Run: headless pygame with SDL's dummy video driver; simulated clock (each Clock.tick advances the game by its frame time, no real sleeping); random seed 0; keys injected as events and as key.get_pressed() state; mouse plan: one left click at the window centre at the start of phase 2, then a move to the lower-right quarter at the start of phase 3.
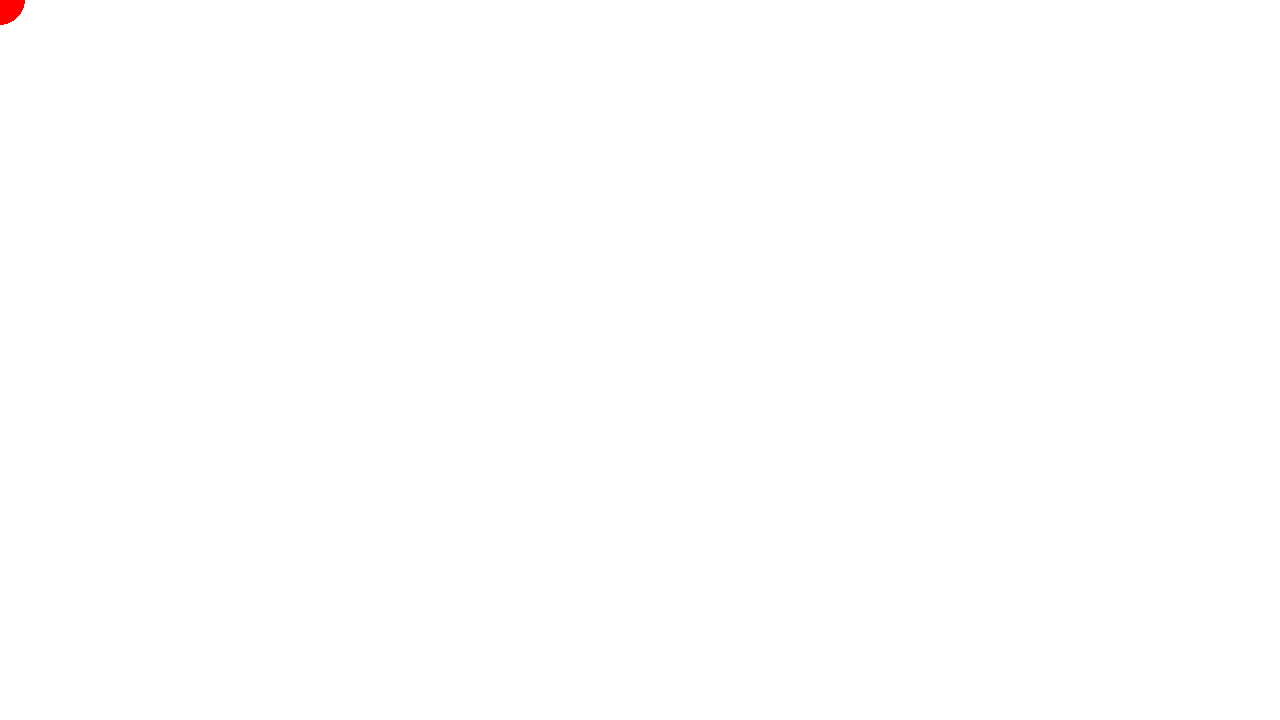
Frame 1 of 4 · flips 1–60 · no input
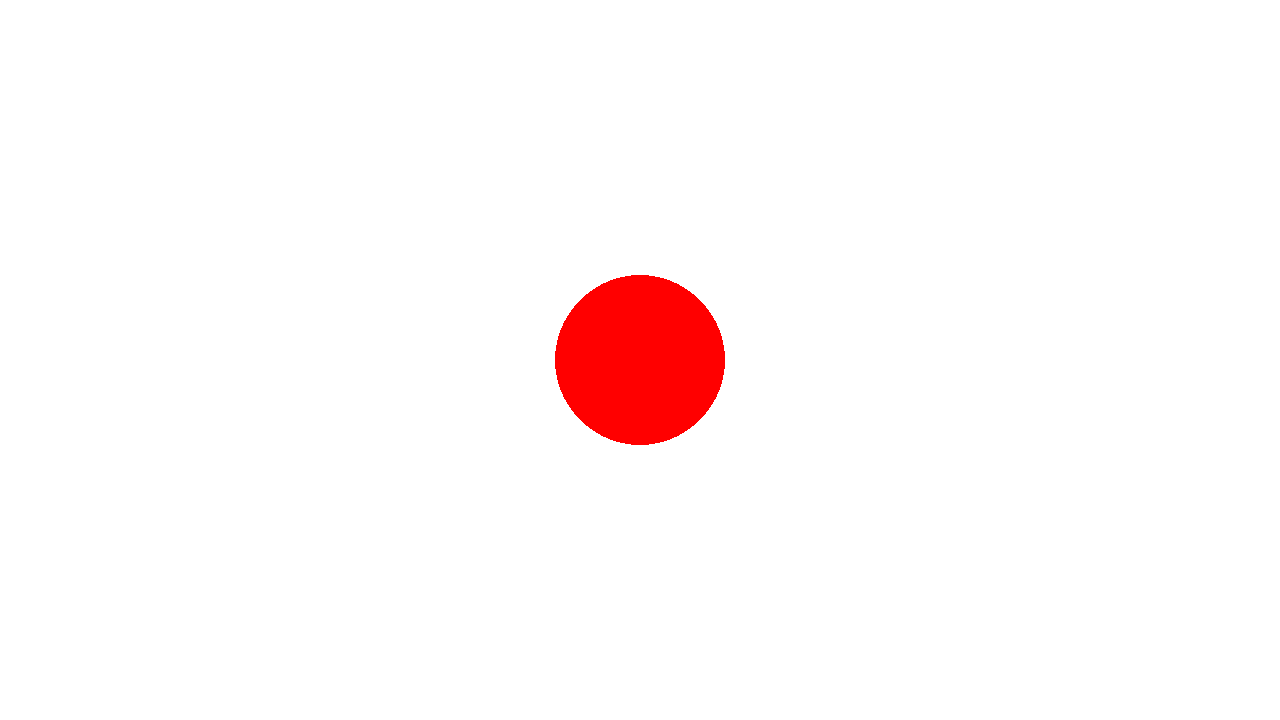
Frame 2 of 4 · flips 61–180 · clicked the window centre · tapped SPACE, RETURN · held RIGHT (→), D
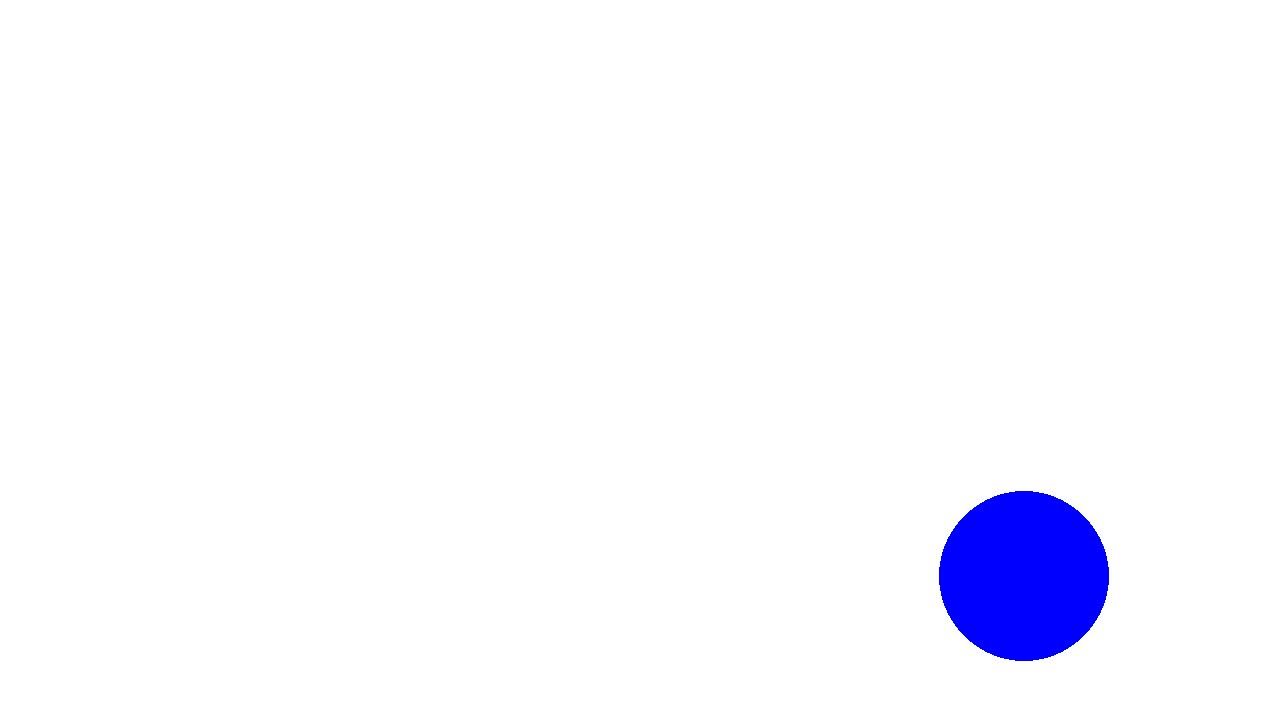
Frame 3 of 4 · flips 181–300 · moved the mouse to the lower-right quarter · held DOWN (↓), S
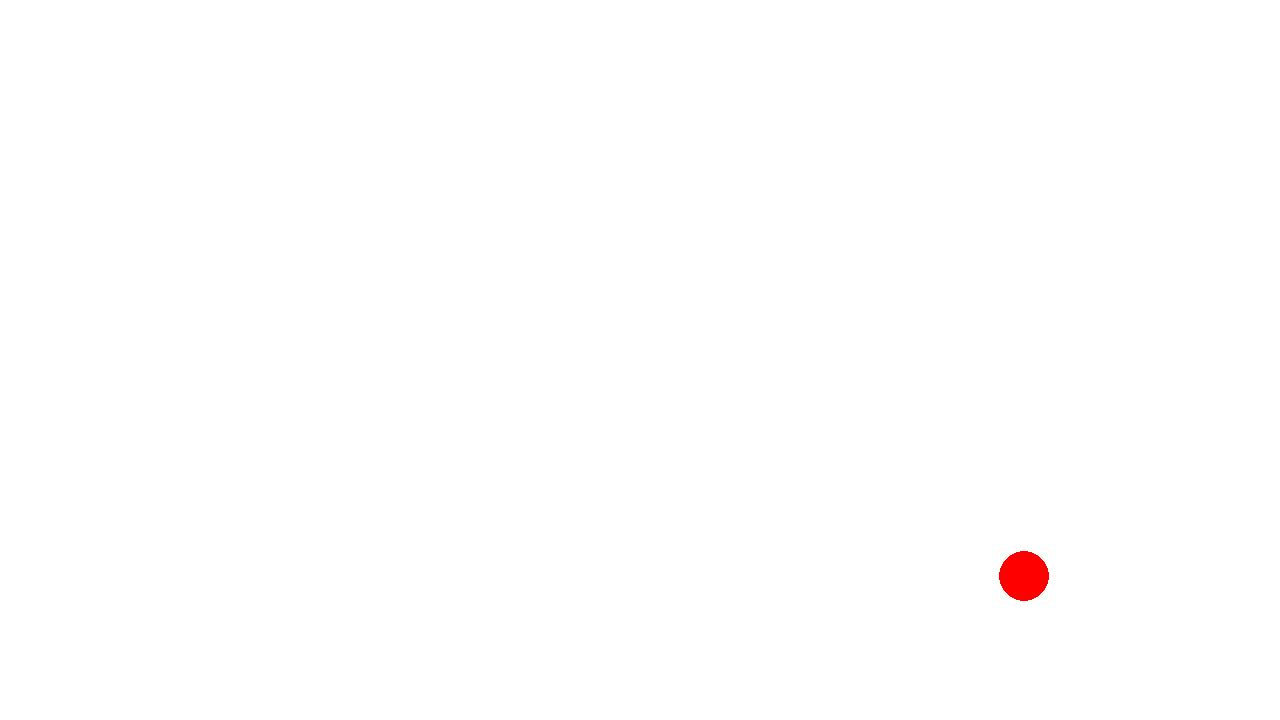
Frame 4 of 4 · flips 301–420 · held LEFT (←), A, UP (↑), W

The pygame program that drew these frames:

# Example file showing a basic pygame "game loop"
import pygame

# pygame setup
pygame.init()
screen = pygame.display.set_mode((1280, 720))
clock = pygame.time.Clock()
running = True
# fill the screen with a color to wipe away anything from last frame
# create a surface with the same size as the screen
drawing = pygame.Surface(screen.get_size())
# fill the surface with purple color
drawing.fill("white")
# blit the drawing surface onto the screen

mousedown=False
mousepos=(0,0)
color=0
rgb_color = pygame.Color(0)
addcolor=0
pen_size=50
pen_size_add=0
while running:

    


    
    # RENDER YOUR GAME HERE
    # poll for events
    # pygame.QUIT event means the user clicked X to close your window
    #mouse_pos = pygame.mouse.get_pos()
    #print(mouse_pos)
    screen.blit(drawing, (0, 0))
    for event in pygame.event.get():
        print(event)
        if event.type == pygame.QUIT:
            running = False
        elif event.type == pygame.MOUSEBUTTONDOWN:
            mousedown=True
        elif event.type == pygame.MOUSEBUTTONUP:
            mousedown=False
        elif event.type == pygame.MOUSEMOTION:
            mousepos=event.pos
        elif event.type == pygame.KEYDOWN:
            if event.key == pygame.K_SPACE:
                drawing.fill("white")
            elif event.key == pygame.K_UP:
                addcolor=1
            elif event.key == pygame.K_DOWN:
                addcolor=-1
            elif event.key == pygame.K_LEFT:
                pen_size_add=-1
            elif event.key == pygame.K_RIGHT:
                pen_size_add=1
            elif event.key == pygame.K_s and pygame.key.get_mods() & pygame.KMOD_CTRL:
                # Ctrl+S is pressed
                #file_path = filedialog.asksaveasfilename()
                print("Ctrl+S is pressed")
                # Add your code here to handle the Ctrl+S event
                pen_size_add=1
        elif event.type == pygame.KEYUP:
            if event.key in (pygame.K_UP, pygame.K_DOWN):
                addcolor=0
            elif event.key in (pygame.K_LEFT, pygame.K_RIGHT):
                pen_size_add=0
                
    surface = drawing if mousedown else screen
    # convert HSB to RGB
    pen_size+=pen_size_add
    if pen_size<0:
        pen_size=0
    color = (color+addcolor)%360
    rgb_color.hsva = (color, 100, 100)
    pen_rect = (mousepos[0]-pen_size//2, mousepos[1]-pen_size//2, pen_size, pen_size)
    #print(type(mousepos))
    pygame.draw.ellipse(surface, rgb_color, pen_rect)
    #pygame.draw.ellipse(surface, (color,255,255), (*mousepos, 50, 50))

            #mouse_pos = pygame.mouse.get_pos()
            #pygame.draw.ellipse(screen, "red", (*mouse_pos, 50, 50))
            #pygame.draw.ellipse(screen, "red", (*event.pos,50, 50))
    # flip() the display to put your work on screen
    
    pygame.display.flip()

    clock.tick(60)  # limits FPS to 60

pygame.quit()
